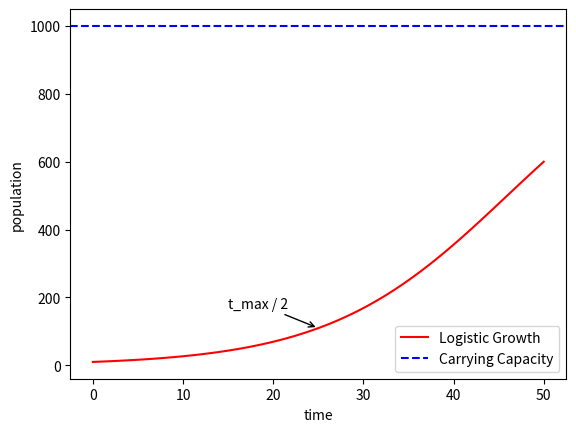

Python code for this plot:
import matplotlib.pyplot as plt

def fibonacci_limit(n):
    if n < 0:
        return

    a = 0
    b = 1
    while n >= a:
        yield a
        dummy = a + b
        a = b
        b = dummy


def plot_fibonacci_limit(n):
    """Plots Fibonacci numbers up to n with indices."""

    
    x, y = zip(*enumerate(fibonacci_limit(n)))

    plt.plot(x, y, 'bo-', label="Fibonacci")
    plt.xlabel("Index of each Fibonacci number")
    plt.ylabel("Fibonacci Values")
    plt.title("Fibonacci Numbers")
    plt.grid(True)
    plt.legend()
    plt.show()

import matplotlib.pyplot as plt
import numpy as np
def plot_population_growth(max_time, growth_rate, initial_pop):
    """Models and visualizes exponential population growth with saturation"""

    # Check that initial_pop is positive
    if initial_pop <= 0:
        raise ValueError("initial_pop must be positive")
    if max_time <= 0:
        raise ValueError("max_time must be positive")
    
    K = 1000.   # Carrying capacity (max population)

    t = np.linspace(0, max_time, 100)
    y = K / (1 + ((K - initial_pop) / initial_pop)*np.exp(-growth_rate * t))

    t0 = max_time/2
    y0 = K / (1 + ((K - initial_pop) / initial_pop)*np.exp(-growth_rate * t0))

    plt.plot(t, y, label="Logistic Growth", color="red")
    plt.axhline(K, label="Carrying Capacity", color="blue", linestyle="--")
    plt.annotate("t_max / 2", (t0, y0), xytext=(t0-10, y0+60), arrowprops=dict(facecolor='black', arrowstyle='->')) 
    plt.xlabel("time")
    plt.ylabel("population")
    plt.legend()
    plt.show()

    

    

if __name__ == "__main__":
    # plot_fibonacci_limit(100000)
    plot_population_growth(50, 0.1, 10)
